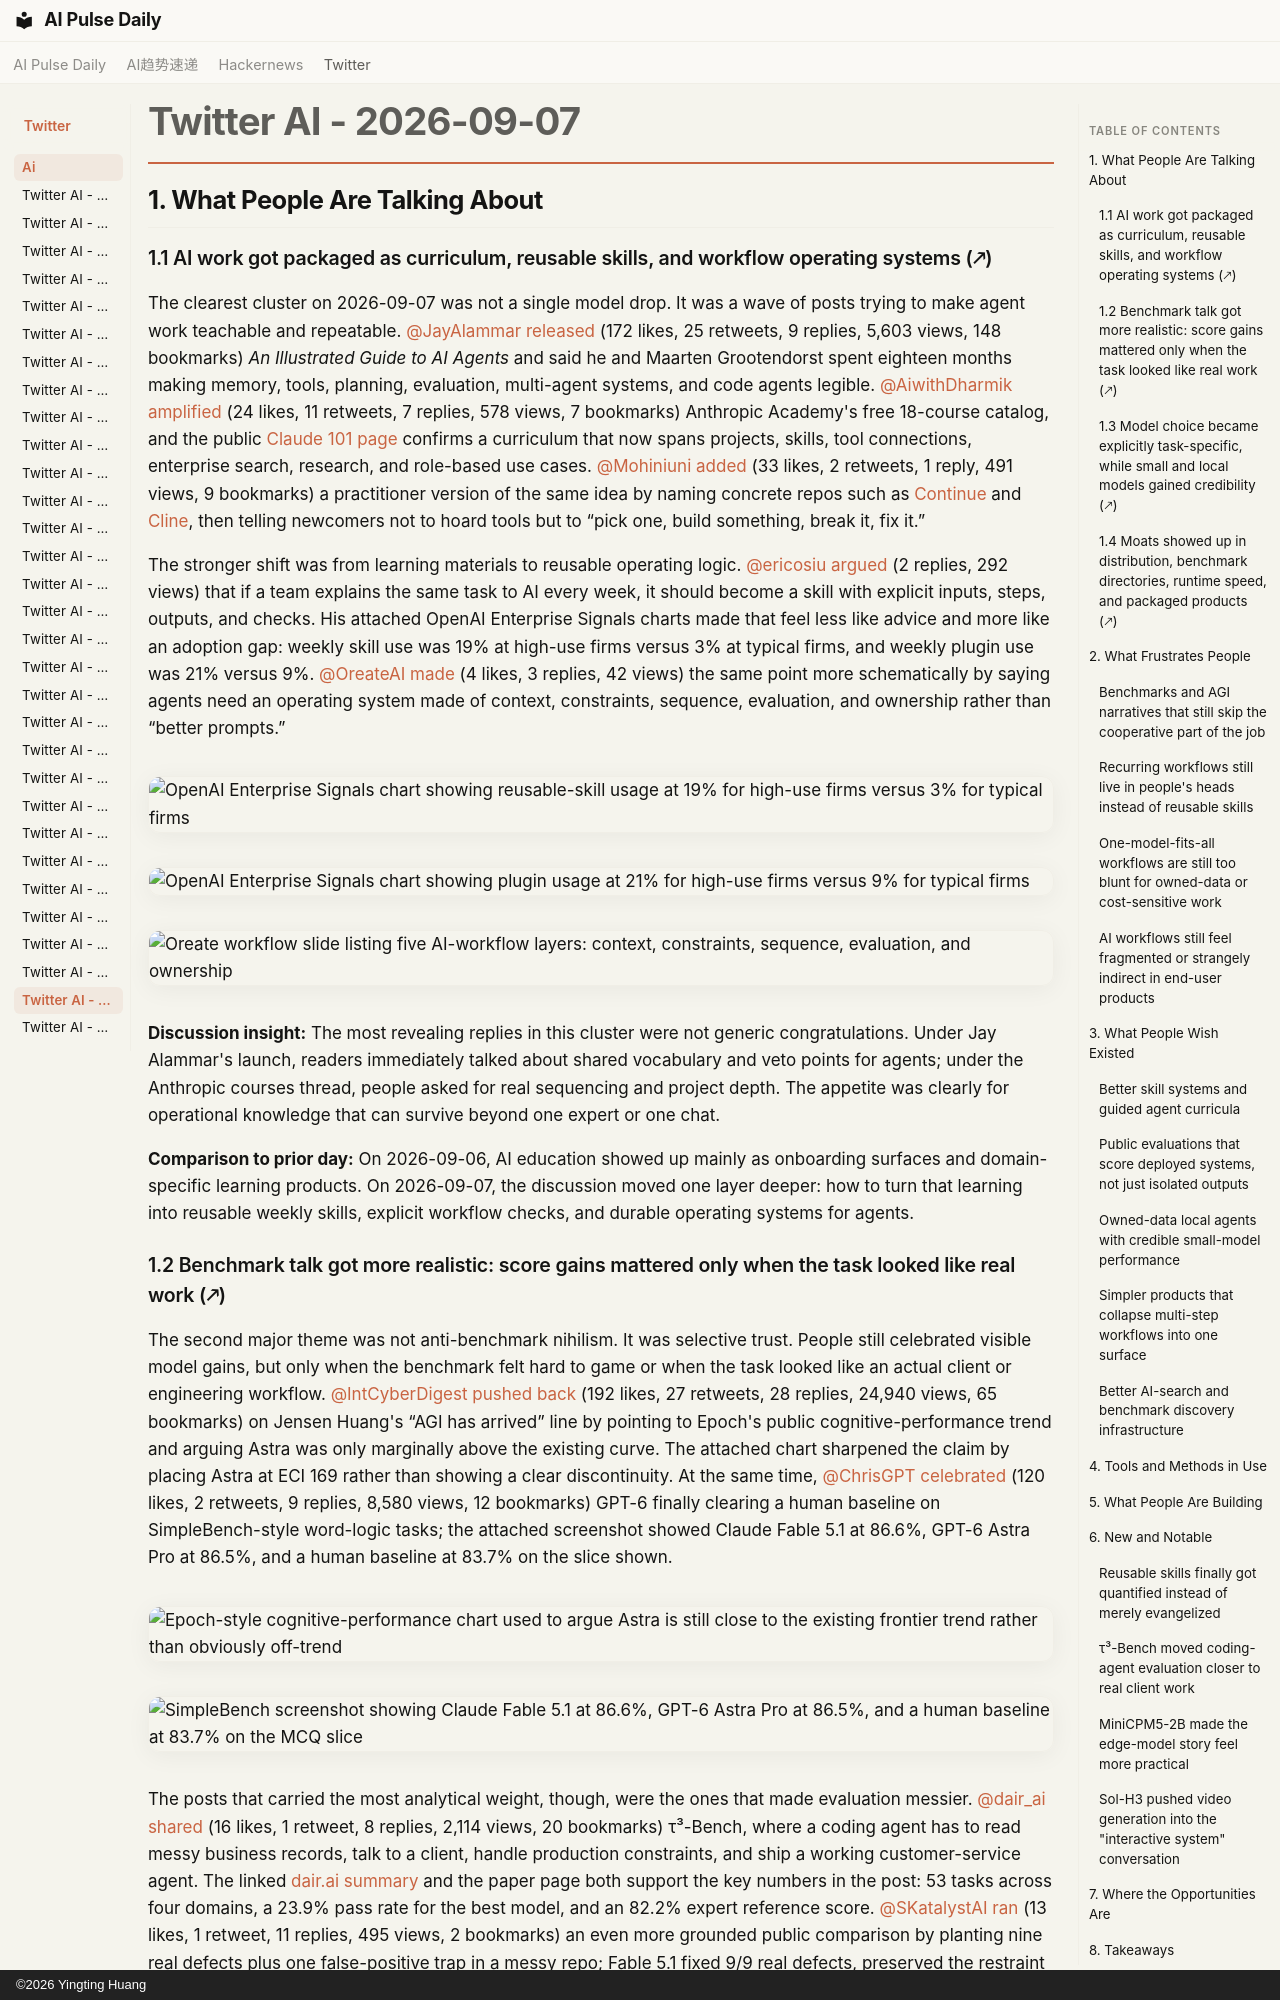

repository: vibewatch/vibewatch.github.io · page: twitter/ai/2026-09-07/index.html · generator: mkdocs · copyright: ©2026 Yingting Huang

# Twitter AI - 2026-09-07

## 1. What People Are Talking About

### 1.1 AI work got packaged as curriculum, reusable skills, and workflow operating systems (🡕)

The clearest cluster on 2026-09-07 was not a single model drop. It was a wave of posts trying to make agent work teachable and repeatable. [@JayAlammar](https://x.com/JayAlammar) [released](https://x.com/JayAlammar/status/2096935042387714521) (172 likes, 25 retweets, 9 replies, 5,603 views, 148 bookmarks) *An Illustrated Guide to AI Agents* and said he and Maarten Grootendorst spent eighteen months making memory, tools, planning, evaluation, multi-agent systems, and code agents legible. [@AiwithDharmik](https://x.com/AiwithDharmik) [amplified](https://x.com/AiwithDharmik/status/2096770112305106961) (24 likes, 11 retweets, 7 replies, 578 views, 7 bookmarks) Anthropic Academy's free 18-course catalog, and the public [Claude 101 page](https://anthropic.skilljar.com/claude-101) confirms a curriculum that now spans projects, skills, tool connections, enterprise search, research, and role-based use cases. [@Mohiniuni](https://x.com/Mohiniuni) [added](https://x.com/Mohiniuni/status/2096916388577460256) (33 likes, 2 retweets, 1 reply, 491 views, 9 bookmarks) a practitioner version of the same idea by naming concrete repos such as [Continue](https://github.com/continuedev/continue) and [Cline](https://github.com/cline/cline), then telling newcomers not to hoard tools but to “pick one, build something, break it, fix it.”

The stronger shift was from learning materials to reusable operating logic. [@ericosiu](https://x.com/ericosiu) [argued](https://x.com/ericosiu/status/2097007759765999898) (2 replies, 292 views) that if a team explains the same task to AI every week, it should become a skill with explicit inputs, steps, outputs, and checks. His attached OpenAI Enterprise Signals charts made that feel less like advice and more like an adoption gap: weekly skill use was 19% at high-use firms versus 3% at typical firms, and weekly plugin use was 21% versus 9%. [@OreateAI](https://x.com/OreateAI) [made](https://x.com/OreateAI/status/2096890528390594883) (4 likes, 3 replies, 42 views) the same point more schematically by saying agents need an operating system made of context, constraints, sequence, evaluation, and ownership rather than “better prompts.”

![OpenAI Enterprise Signals chart showing reusable-skill usage at 19% for high-use firms versus 3% for typical firms](https://pbs.twimg.com/media/HRoRLiCWoAASmhA.jpg)

![OpenAI Enterprise Signals chart showing plugin usage at 21% for high-use firms versus 9% for typical firms](https://pbs.twimg.com/media/HRoRUFFWQAEsFgt.jpg)

![Oreate workflow slide listing five AI-workflow layers: context, constraints, sequence, evaluation, and ownership](https://pbs.twimg.com/media/HRmmw-DbYAA7ZE7.jpg)

**Discussion insight:** The most revealing replies in this cluster were not generic congratulations. Under Jay Alammar's launch, readers immediately talked about shared vocabulary and veto points for agents; under the Anthropic courses thread, people asked for real sequencing and project depth. The appetite was clearly for operational knowledge that can survive beyond one expert or one chat.

**Comparison to prior day:** On 2026-09-06, AI education showed up mainly as onboarding surfaces and domain-specific learning products. On 2026-09-07, the discussion moved one layer deeper: how to turn that learning into reusable weekly skills, explicit workflow checks, and durable operating systems for agents.
